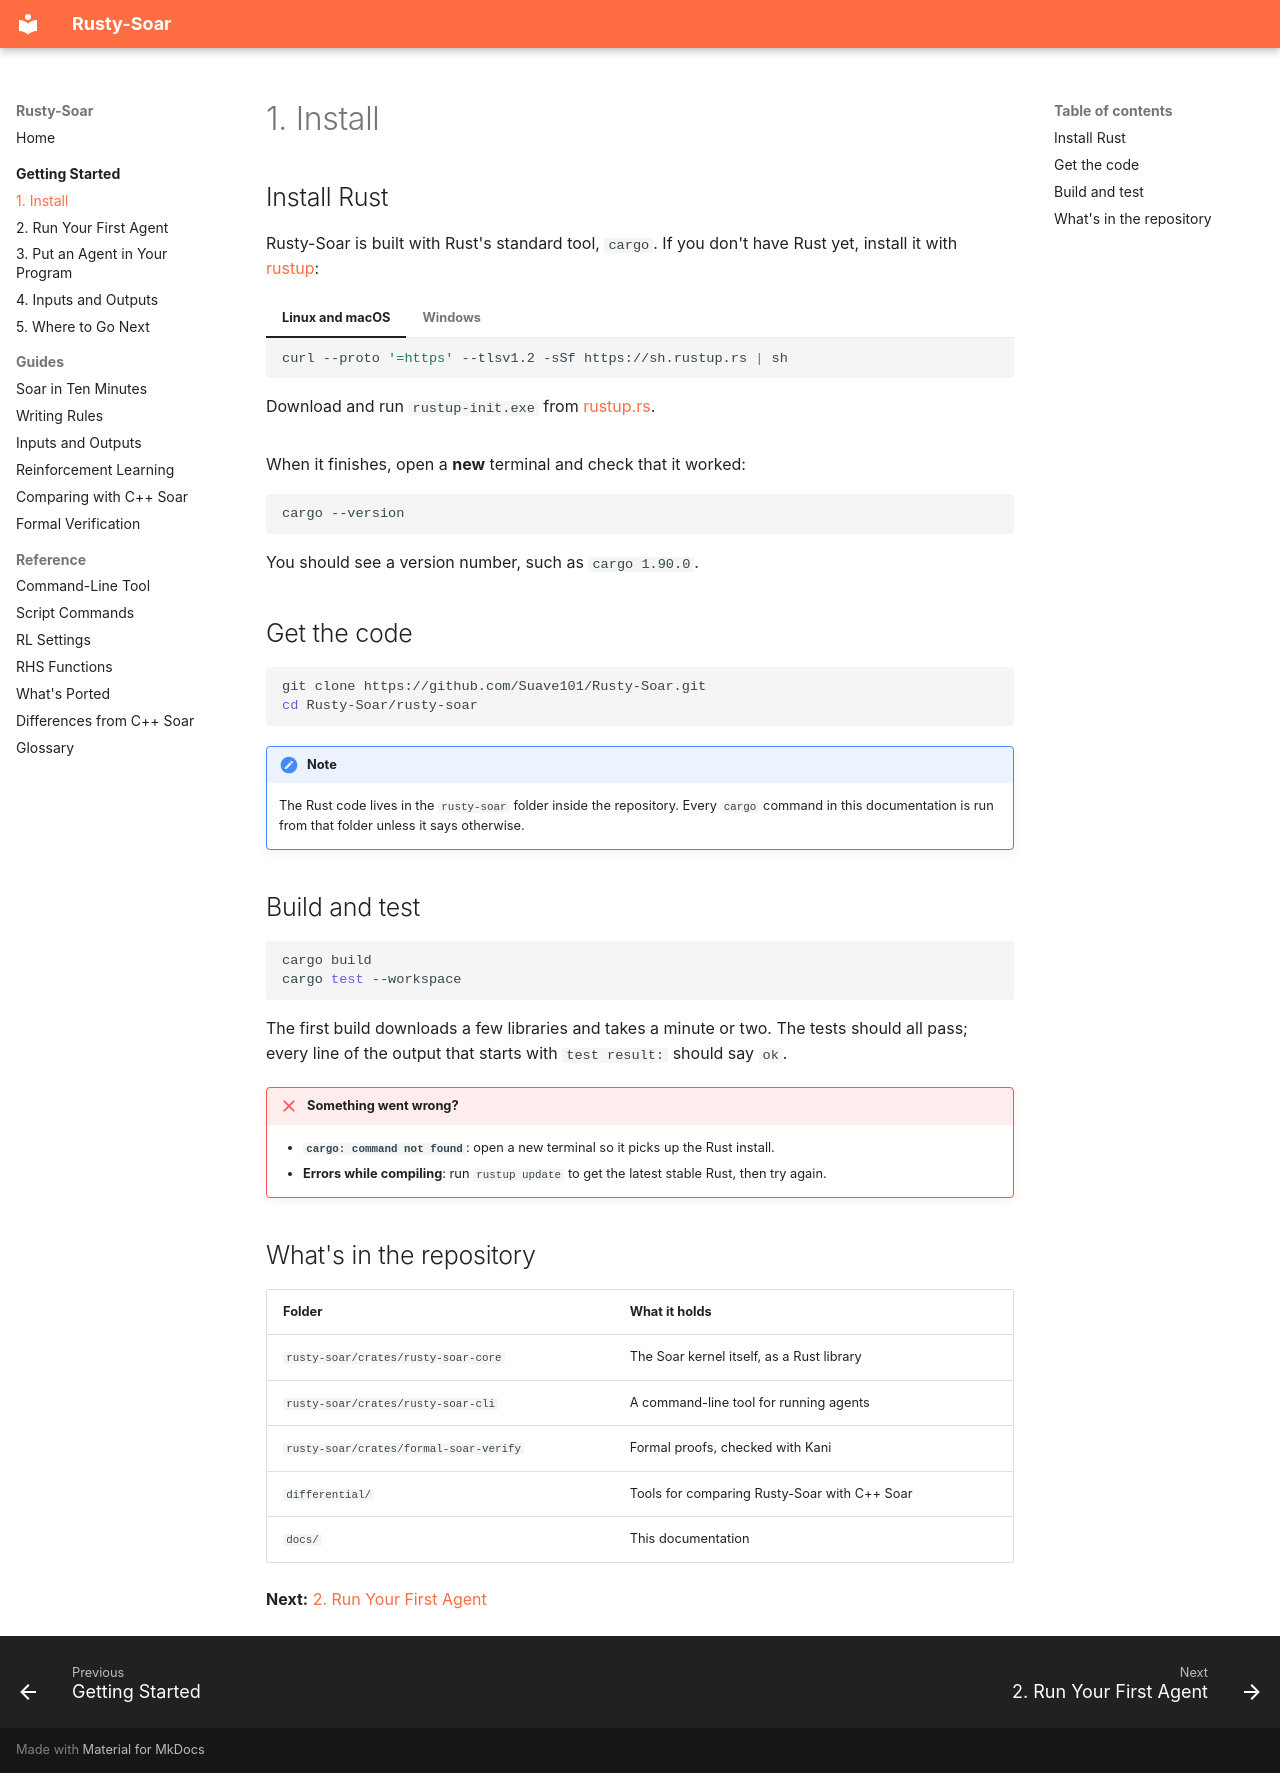

repository: Suave101/Rusty-Soar · page: getting-started/install/index.html · generator: mkdocs

# 1. Install

## Install Rust

Rusty-Soar is built with Rust's standard tool, `cargo`. If you don't have Rust yet, install it
with [rustup](https://rustup.rs/):

=== "Linux and macOS"

    ```bash
    curl --proto '=https' --tlsv1.2 -sSf https://sh.rustup.rs | sh
    ```

=== "Windows"

    Download and run `rustup-init.exe` from [rustup.rs](https://rustup.rs/).

When it finishes, open a **new** terminal and check that it worked:

```bash
cargo --version
```

You should see a version number, such as `cargo 1.90.0`.

## Get the code

```bash
git clone https://github.com/Suave101/Rusty-Soar.git
cd Rusty-Soar/rusty-soar
```

!!! note

    The Rust code lives in the `rusty-soar` folder inside the repository. Every `cargo`
    command in this documentation is run from that folder unless it says otherwise.

## Build and test

```bash
cargo build
cargo test --workspace
```

The first build downloads a few libraries and takes a minute or two. The tests should all pass;
every line of the output that starts with `test result:` should say `ok`.

!!! failure "Something went wrong?"

    - **`cargo: command not found`**: open a new terminal so it picks up the Rust install.
    - **Errors while compiling**: run `rustup update` to get the latest stable Rust, then try
      again.

## What's in the repository

| Folder | What it holds |
|---|---|
| `rusty-soar/crates/rusty-soar-core` | The Soar kernel itself, as a Rust library |
| `rusty-soar/crates/rusty-soar-cli` | A command-line tool for running agents |
| `rusty-soar/crates/formal-soar-verify` | Formal proofs, checked with Kani |
| `differential/` | Tools for comparing Rusty-Soar with C++ Soar |
| `docs/` | This documentation |

**Next:** [2. Run Your First Agent](first-agent.md)
